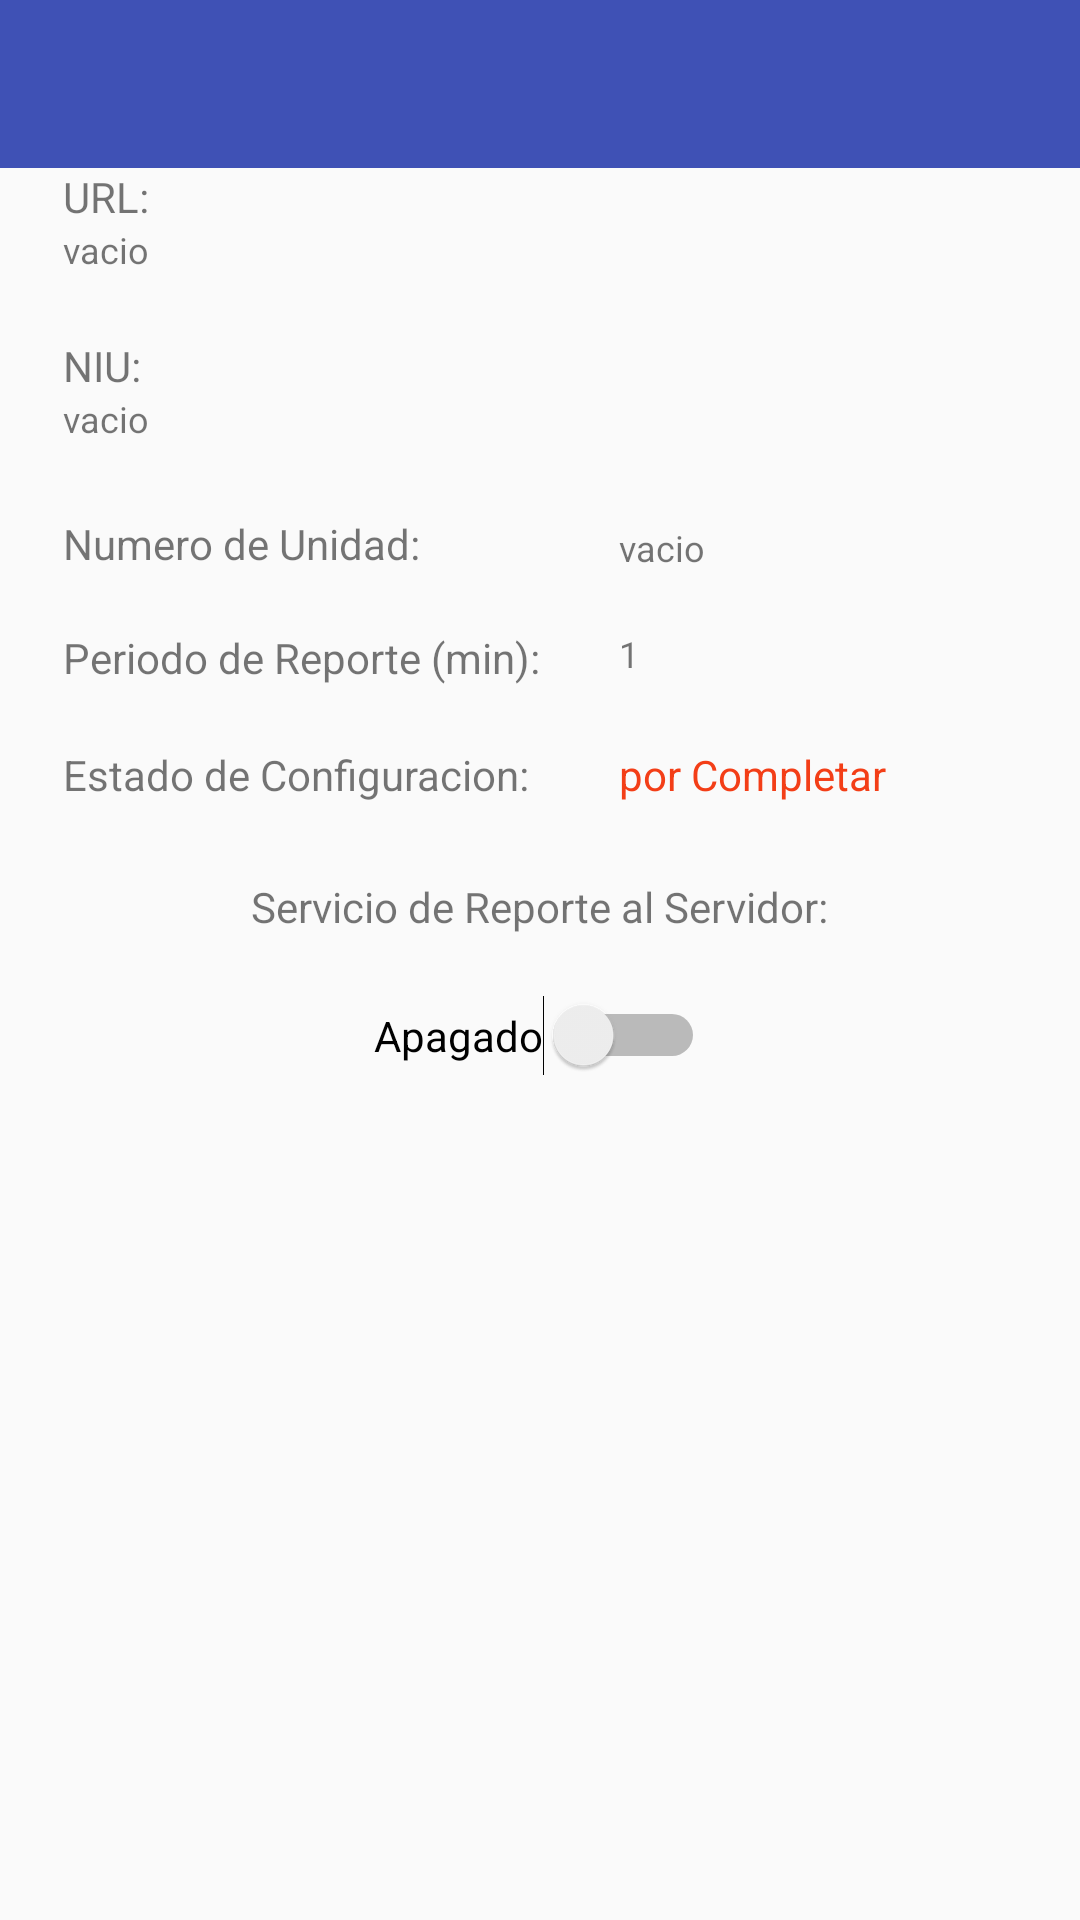

This screen was rendered from an Android layout file. Write that file and the resources it references.
<!-- AndroidManifest.xml: activity theme AppTheme.NoActionBar -->
<!-- res/layout/activity_main.xml -->
<?xml version="1.0" encoding="utf-8"?>
<RelativeLayout xmlns:android="http://schemas.android.com/apk/res/android"
    xmlns:tools="http://schemas.android.com/tools"
    android:layout_width="match_parent"
    android:layout_height="match_parent"
    xmlns:app="http://schemas.android.com/apk/res-auto"
    android:paddingTop="0dp"
    android:paddingBottom="0dp"
    tools:context=".MainActivity">

    <android.support.design.widget.AppBarLayout
        android:layout_height="wrap_content"
        android:layout_width="match_parent"
        android:theme="@style/AppTheme.AppBarOverlay"
        android:id="@+id/appBarLayout">

        <android.support.v7.widget.Toolbar
            android:id="@+id/toolbar"
            android:layout_width="match_parent"
            android:layout_height="?attr/actionBarSize"
            android:background="?attr/colorPrimary"
            app:popupTheme="@style/AppTheme.PopupOverlay" />

    </android.support.design.widget.AppBarLayout>

    <TextView
        android:id="@+id/text2"
        android:layout_width="wrap_content"
        android:layout_height="wrap_content"
        android:layout_alignParentLeft="true"
        android:layout_alignParentStart="true"
        android:layout_below="@+id/appBarLayout"
        android:layout_marginLeft="21dp"
        android:layout_marginStart="21dp"
        android:text="URL:" />


    <TextView
        android:id="@+id/TV_URL"
        android:layout_width="wrap_content"
        android:layout_height="wrap_content"
        android:layout_alignLeft="@+id/text2"
        android:layout_alignStart="@+id/text2"
        android:layout_below="@+id/text2"
        android:text="vacio"
        android:textSize="12sp" />


    <TextView
        android:id="@+id/TV_NIU"
        android:layout_width="wrap_content"
        android:layout_height="wrap_content"
        android:layout_alignLeft="@+id/text4"
        android:layout_alignStart="@+id/text4"
        android:layout_below="@+id/text3"
        android:text="vacio"
        android:textSize="12sp" />

    <TextView
        android:id="@+id/text4"
        android:layout_width="wrap_content"
        android:layout_height="wrap_content"
        android:layout_alignLeft="@+id/TV_URL"
        android:layout_alignStart="@+id/TV_URL"
        android:layout_below="@+id/TV_NIU"
        android:layout_marginTop="24dp"
        android:text="Numero de Unidad:" />

    <TextView
        android:id="@+id/TV_Unidad"
        android:layout_width="wrap_content"
        android:layout_height="wrap_content"
        android:layout_alignBottom="@+id/text4"
        android:layout_alignEnd="@+id/SW_Servicio"
        android:layout_alignRight="@+id/SW_Servicio"
        android:text="vacio"
        android:textSize="12sp" />

    <TextView
        android:id="@+id/text5"
        android:layout_width="wrap_content"
        android:layout_height="wrap_content"
        android:layout_alignLeft="@+id/text4"
        android:layout_alignStart="@+id/text4"
        android:layout_below="@+id/text4"
        android:layout_marginTop="19dp"
        android:text="Periodo de Reporte (min):" />

    <TextView
        android:id="@+id/TV_Periodo"
        android:layout_width="wrap_content"
        android:layout_height="wrap_content"
        android:layout_alignLeft="@+id/TV_Unidad"
        android:layout_alignStart="@+id/TV_Unidad"
        android:layout_alignTop="@+id/text5"
        android:text="1"
        android:textSize="12sp" />

    <TextView
        android:id="@+id/text6"
        android:layout_width="wrap_content"
        android:layout_height="wrap_content"
        android:layout_below="@+id/TV_estadoConfi"
        android:layout_centerHorizontal="true"
        android:layout_marginTop="25dp"
        android:text="Servicio de Reporte al Servidor:" />

    <Switch
        android:id="@+id/SW_Servicio"
        android:layout_width="wrap_content"
        android:layout_height="wrap_content"
        android:layout_below="@+id/text6"
        android:layout_centerHorizontal="true"
        android:layout_marginTop="20dp"
        android:checked="false"
        android:text="Apagado" />

    <TextView
        android:id="@+id/text3"
        android:layout_width="wrap_content"
        android:layout_height="wrap_content"
        android:layout_alignLeft="@+id/TV_NIU"
        android:layout_alignStart="@+id/TV_NIU"
        android:layout_below="@+id/TV_URL"
        android:layout_marginTop="21dp"
        android:layout_weight="1"
        android:text="NIU:" />

    <TextView
        android:id="@+id/TV_estadoConfi"
        android:layout_width="wrap_content"
        android:layout_height="wrap_content"
        android:layout_alignBaseline="@+id/text1"
        android:layout_alignBottom="@+id/text1"
        android:layout_alignLeft="@+id/TV_Unidad"
        android:layout_alignStart="@+id/TV_Unidad"
        android:text="por Completar"
        android:textColor="@color/RED" />

    <TextView
        android:id="@+id/text1"
        android:layout_width="wrap_content"
        android:layout_height="wrap_content"
        android:layout_alignLeft="@+id/text5"
        android:layout_alignStart="@+id/text5"
        android:layout_below="@+id/text5"
        android:layout_marginTop="20dp"
        android:text="Estado de Configuracion:" />

</RelativeLayout>
<!-- resources referenced by this layout -->
<resources>
  <color name="RED">#F33E17</color>
  <style name="AppTheme.AppBarOverlay" parent="ThemeOverlay.AppCompat.Dark.ActionBar" />
  <style name="AppTheme.PopupOverlay" parent="ThemeOverlay.AppCompat.Light" />
  <style name="AppTheme.NoActionBar">
          <item name="windowActionBar">false</item>
          <item name="windowNoTitle">true</item>
      </style>
</resources>
